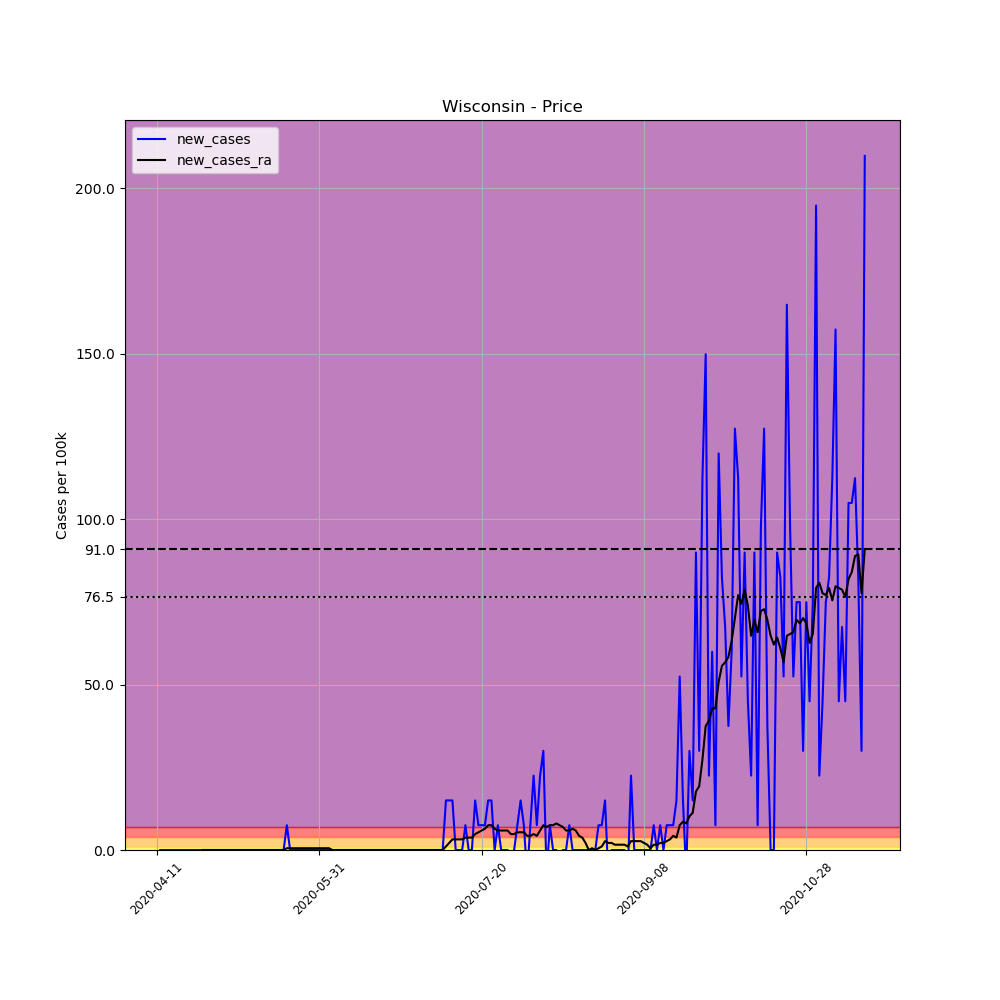

The file beside this chart, header and first rows:
, date, county, state, fips, cases, deaths, COUNTY, STNAME, CTYNAME, POPESTIMATE2019, per_100k, new_cases, new_cases_ra
622796, 2020-04-11, Price, Wisconsin, 55099, 1, 0, 99, Wisconsin, Price, 13351, 7.49, , 
622797, 2020-04-12, Price, Wisconsin, 55099, 1, 0, 99, Wisconsin, Price, 13351, 7.49, 0.0, 
622798, 2020-04-13, Price, Wisconsin, 55099, 1, 0, 99, Wisconsin, Price, 13351, 7.49, 0.0, 
622799, 2020-04-14, Price, Wisconsin, 55099, 1, 0, 99, Wisconsin, Price, 13351, 7.49, 0.0, 
622800, 2020-04-15, Price, Wisconsin, 55099, 1, 0, 99, Wisconsin, Price, 13351, 7.49, 0.0, 
622801, 2020-04-16, Price, Wisconsin, 55099, 1, 0, 99, Wisconsin, Price, 13351, 7.49, 0.0, 
622802, 2020-04-17, Price, Wisconsin, 55099, 1, 0, 99, Wisconsin, Price, 13351, 7.49, 0.0, 
622803, 2020-04-18, Price, Wisconsin, 55099, 1, 0, 99, Wisconsin, Price, 13351, 7.49, 0.0, 
622804, 2020-04-19, Price, Wisconsin, 55099, 1, 0, 99, Wisconsin, Price, 13351, 7.49, 0.0, 
622805, 2020-04-20, Price, Wisconsin, 55099, 1, 0, 99, Wisconsin, Price, 13351, 7.49, 0.0, 
622806, 2020-04-21, Price, Wisconsin, 55099, 1, 0, 99, Wisconsin, Price, 13351, 7.49, 0.0, 
622807, 2020-04-22, Price, Wisconsin, 55099, 1, 0, 99, Wisconsin, Price, 13351, 7.49, 0.0, 
622808, 2020-04-23, Price, Wisconsin, 55099, 1, 0, 99, Wisconsin, Price, 13351, 7.49, 0.0, 
622809, 2020-04-24, Price, Wisconsin, 55099, 1, 0, 99, Wisconsin, Price, 13351, 7.49, 0.0, 
622810, 2020-04-25, Price, Wisconsin, 55099, 1, 0, 99, Wisconsin, Price, 13351, 7.49, 0.0, 0.0
622811, 2020-04-26, Price, Wisconsin, 55099, 1, 0, 99, Wisconsin, Price, 13351, 7.49, 0.0, 0.0
622812, 2020-04-27, Price, Wisconsin, 55099, 1, 0, 99, Wisconsin, Price, 13351, 7.49, 0.0, 0.0
622813, 2020-04-28, Price, Wisconsin, 55099, 1, 0, 99, Wisconsin, Price, 13351, 7.49, 0.0, 0.0
622814, 2020-04-29, Price, Wisconsin, 55099, 1, 0, 99, Wisconsin, Price, 13351, 7.49, 0.0, 0.0
622815, 2020-04-30, Price, Wisconsin, 55099, 1, 0, 99, Wisconsin, Price, 13351, 7.49, 0.0, 0.0
622816, 2020-05-01, Price, Wisconsin, 55099, 1, 0, 99, Wisconsin, Price, 13351, 7.49, 0.0, 0.0
622817, 2020-05-02, Price, Wisconsin, 55099, 1, 0, 99, Wisconsin, Price, 13351, 7.49, 0.0, 0.0
622818, 2020-05-03, Price, Wisconsin, 55099, 1, 0, 99, Wisconsin, Price, 13351, 7.49, 0.0, 0.0
622819, 2020-05-04, Price, Wisconsin, 55099, 1, 0, 99, Wisconsin, Price, 13351, 7.49, 0.0, 0.0
622820, 2020-05-05, Price, Wisconsin, 55099, 1, 0, 99, Wisconsin, Price, 13351, 7.49, 0.0, 0.0
622821, 2020-05-06, Price, Wisconsin, 55099, 1, 0, 99, Wisconsin, Price, 13351, 7.49, 0.0, 0.0
622822, 2020-05-07, Price, Wisconsin, 55099, 1, 0, 99, Wisconsin, Price, 13351, 7.49, 0.0, 0.0
622823, 2020-05-08, Price, Wisconsin, 55099, 1, 0, 99, Wisconsin, Price, 13351, 7.49, 0.0, 0.0
622824, 2020-05-09, Price, Wisconsin, 55099, 1, 0, 99, Wisconsin, Price, 13351, 7.49, 0.0, 0.0
622825, 2020-05-10, Price, Wisconsin, 55099, 1, 0, 99, Wisconsin, Price, 13351, 7.49, 0.0, 0.0
622826, 2020-05-11, Price, Wisconsin, 55099, 1, 0, 99, Wisconsin, Price, 13351, 7.49, 0.0, 0.0
622827, 2020-05-12, Price, Wisconsin, 55099, 1, 0, 99, Wisconsin, Price, 13351, 7.49, 0.0, 0.0
622828, 2020-05-13, Price, Wisconsin, 55099, 1, 0, 99, Wisconsin, Price, 13351, 7.49, 0.0, 0.0
622829, 2020-05-14, Price, Wisconsin, 55099, 1, 0, 99, Wisconsin, Price, 13351, 7.49, 0.0, 0.0
622830, 2020-05-15, Price, Wisconsin, 55099, 1, 0, 99, Wisconsin, Price, 13351, 7.49, 0.0, 0.0
622831, 2020-05-16, Price, Wisconsin, 55099, 1, 0, 99, Wisconsin, Price, 13351, 7.49, 0.0, 0.0
622832, 2020-05-17, Price, Wisconsin, 55099, 1, 0, 99, Wisconsin, Price, 13351, 7.49, 0.0, 0.0
622833, 2020-05-18, Price, Wisconsin, 55099, 1, 0, 99, Wisconsin, Price, 13351, 7.49, 0.0, 0.0
622834, 2020-05-19, Price, Wisconsin, 55099, 1, 0, 99, Wisconsin, Price, 13351, 7.49, 0.0, 0.0
622835, 2020-05-20, Price, Wisconsin, 55099, 1, 0, 99, Wisconsin, Price, 13351, 7.49, 0.0, 0.0
622836, 2020-05-21, Price, Wisconsin, 55099, 2, 0, 99, Wisconsin, Price, 13351, 14.98, 7.49, 0.535
622837, 2020-05-22, Price, Wisconsin, 55099, 2, 0, 99, Wisconsin, Price, 13351, 14.98, 0.0, 0.535
622838, 2020-05-23, Price, Wisconsin, 55099, 2, 0, 99, Wisconsin, Price, 13351, 14.98, 0.0, 0.535
622839, 2020-05-24, Price, Wisconsin, 55099, 2, 0, 99, Wisconsin, Price, 13351, 14.98, 0.0, 0.535
622840, 2020-05-25, Price, Wisconsin, 55099, 2, 0, 99, Wisconsin, Price, 13351, 14.98, 0.0, 0.535
622841, 2020-05-26, Price, Wisconsin, 55099, 2, 0, 99, Wisconsin, Price, 13351, 14.98, 0.0, 0.535
622842, 2020-05-27, Price, Wisconsin, 55099, 2, 0, 99, Wisconsin, Price, 13351, 14.98, 0.0, 0.535
622843, 2020-05-28, Price, Wisconsin, 55099, 2, 0, 99, Wisconsin, Price, 13351, 14.98, 0.0, 0.535
622844, 2020-05-29, Price, Wisconsin, 55099, 2, 0, 99, Wisconsin, Price, 13351, 14.98, 0.0, 0.535
622845, 2020-05-30, Price, Wisconsin, 55099, 2, 0, 99, Wisconsin, Price, 13351, 14.98, 0.0, 0.535
622846, 2020-05-31, Price, Wisconsin, 55099, 2, 0, 99, Wisconsin, Price, 13351, 14.98, 0.0, 0.535
622847, 2020-06-01, Price, Wisconsin, 55099, 2, 0, 99, Wisconsin, Price, 13351, 14.98, 0.0, 0.535
622848, 2020-06-02, Price, Wisconsin, 55099, 2, 0, 99, Wisconsin, Price, 13351, 14.98, 0.0, 0.535
622849, 2020-06-03, Price, Wisconsin, 55099, 2, 0, 99, Wisconsin, Price, 13351, 14.98, 0.0, 0.535
622850, 2020-06-04, Price, Wisconsin, 55099, 2, 0, 99, Wisconsin, Price, 13351, 14.98, 0.0, 0.0
622851, 2020-06-05, Price, Wisconsin, 55099, 2, 0, 99, Wisconsin, Price, 13351, 14.98, 0.0, 0.0
622852, 2020-06-06, Price, Wisconsin, 55099, 2, 0, 99, Wisconsin, Price, 13351, 14.98, 0.0, 0.0
622853, 2020-06-07, Price, Wisconsin, 55099, 2, 0, 99, Wisconsin, Price, 13351, 14.98, 0.0, 0.0
622854, 2020-06-08, Price, Wisconsin, 55099, 2, 0, 99, Wisconsin, Price, 13351, 14.98, 0.0, 0.0
622855, 2020-06-09, Price, Wisconsin, 55099, 2, 0, 99, Wisconsin, Price, 13351, 14.98, 0.0, 0.0
... 159 more rows
